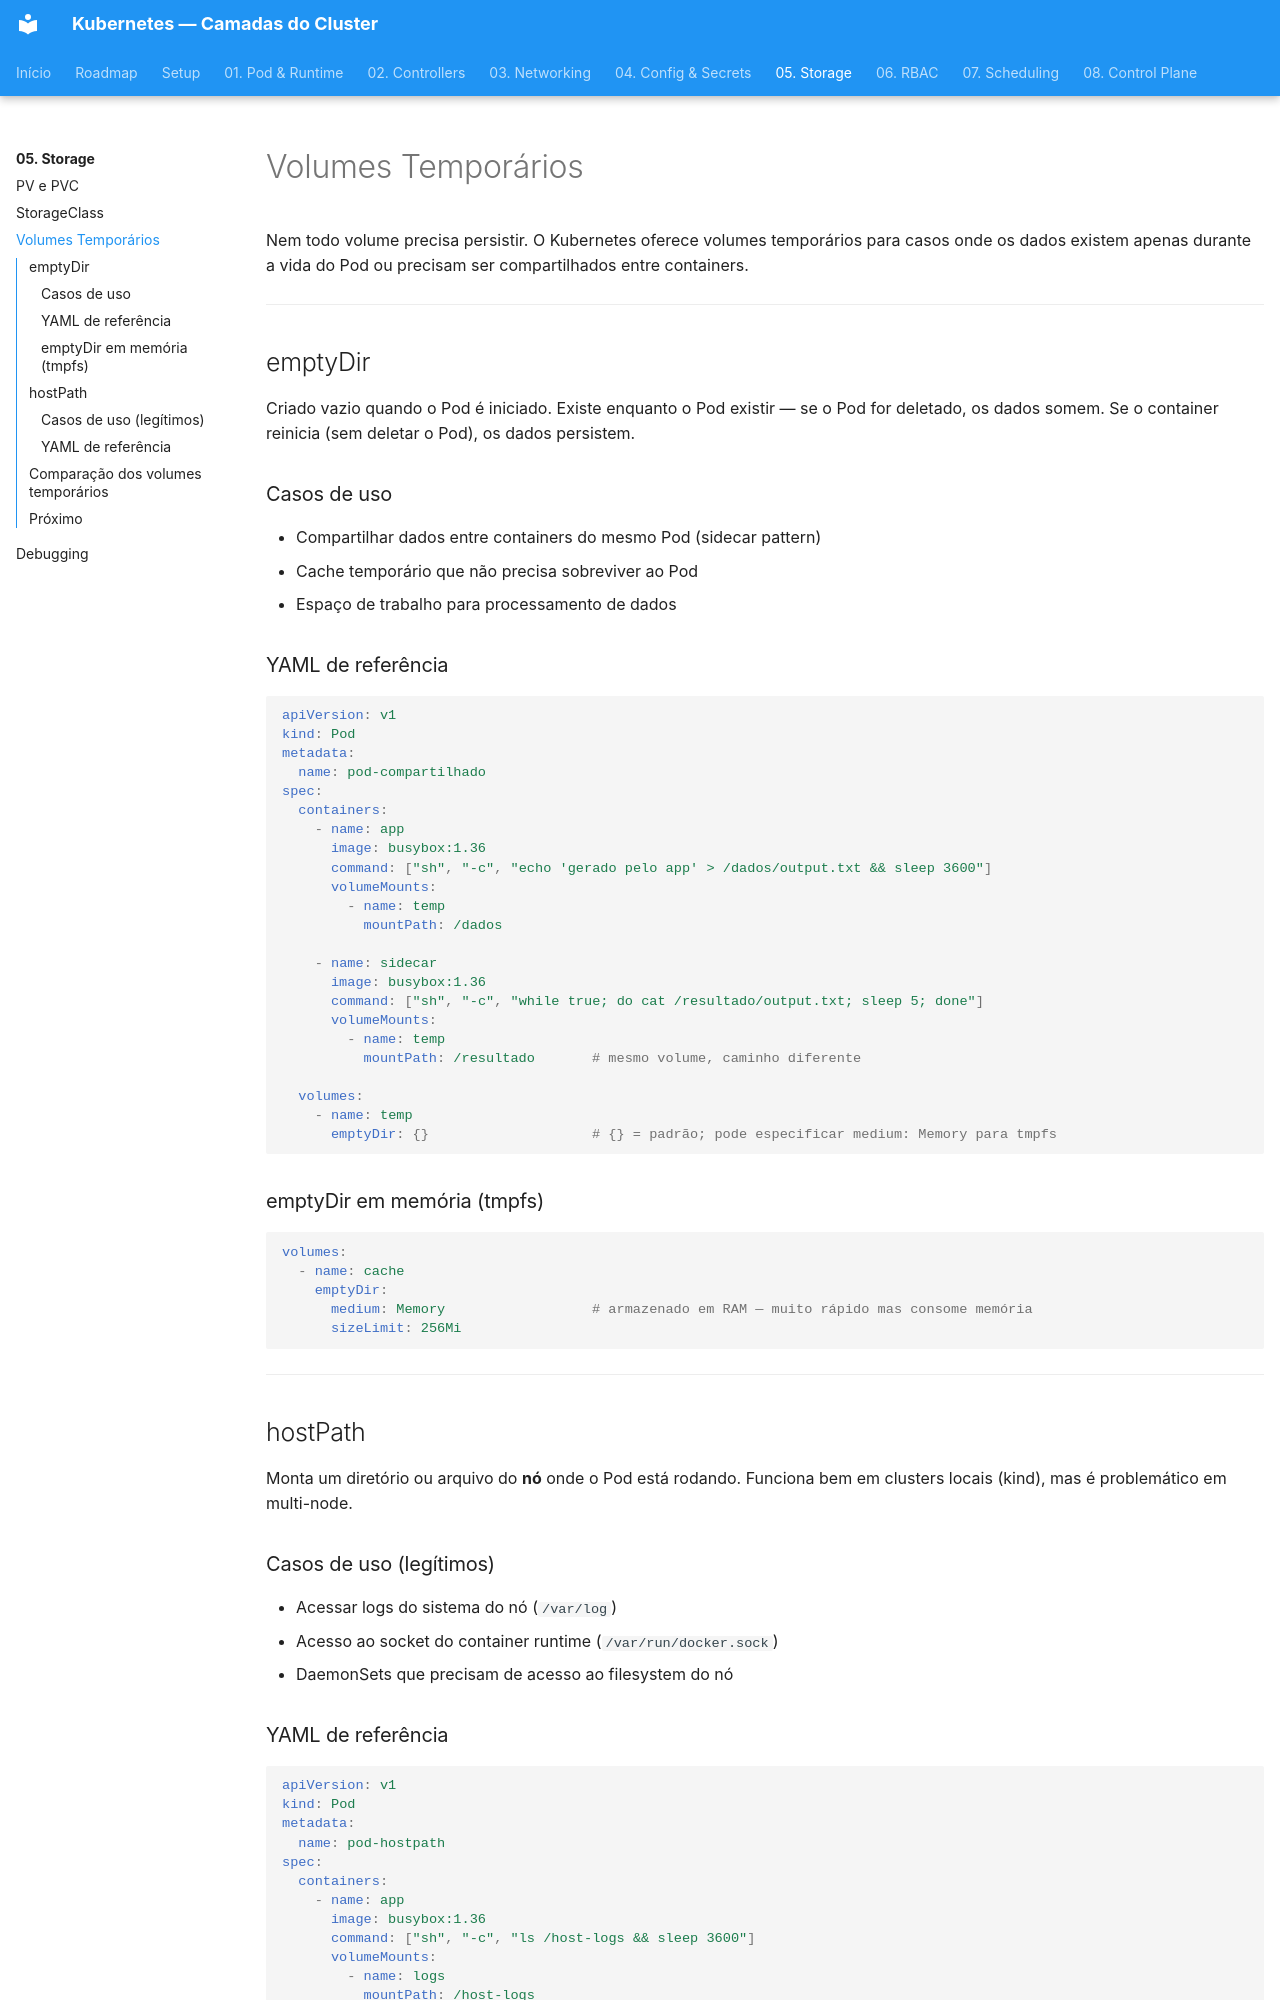

repository: RhuanCSG/clean-kubernetes · page: fase-05-storage/temp-volumes/index.html · generator: mkdocs

# Volumes Temporários

Nem todo volume precisa persistir. O Kubernetes oferece volumes temporários para casos onde os dados existem apenas durante a vida do Pod ou precisam ser compartilhados entre containers.

---

## emptyDir

Criado vazio quando o Pod é iniciado. Existe enquanto o Pod existir — se o Pod for deletado, os dados somem. Se o container reinicia (sem deletar o Pod), os dados persistem.

### Casos de uso

- Compartilhar dados entre containers do mesmo Pod (sidecar pattern)
- Cache temporário que não precisa sobreviver ao Pod
- Espaço de trabalho para processamento de dados

### YAML de referência

```yaml
apiVersion: v1
kind: Pod
metadata:
  name: pod-compartilhado
spec:
  containers:
    - name: app
      image: busybox:1.36
      command: ["sh", "-c", "echo 'gerado pelo app' > /dados/output.txt && sleep 3600"]
      volumeMounts:
        - name: temp
          mountPath: /dados

    - name: sidecar
      image: busybox:1.36
      command: ["sh", "-c", "while true; do cat /resultado/output.txt; sleep 5; done"]
      volumeMounts:
        - name: temp
          mountPath: /resultado       # mesmo volume, caminho diferente

  volumes:
    - name: temp
      emptyDir: {}                    # {} = padrão; pode especificar medium: Memory para tmpfs
```

### emptyDir em memória (tmpfs)

```yaml
volumes:
  - name: cache
    emptyDir:
      medium: Memory                  # armazenado em RAM — muito rápido mas consome memória
      sizeLimit: 256Mi
```

---

## hostPath

Monta um diretório ou arquivo do **nó** onde o Pod está rodando. Funciona bem em clusters locais (kind), mas é problemático em multi-node.

### Casos de uso (legítimos)

- Acessar logs do sistema do nó (`/var/log`)
- Acesso ao socket do container runtime (`/var/run/docker.sock`)
- DaemonSets que precisam de acesso ao filesystem do nó
